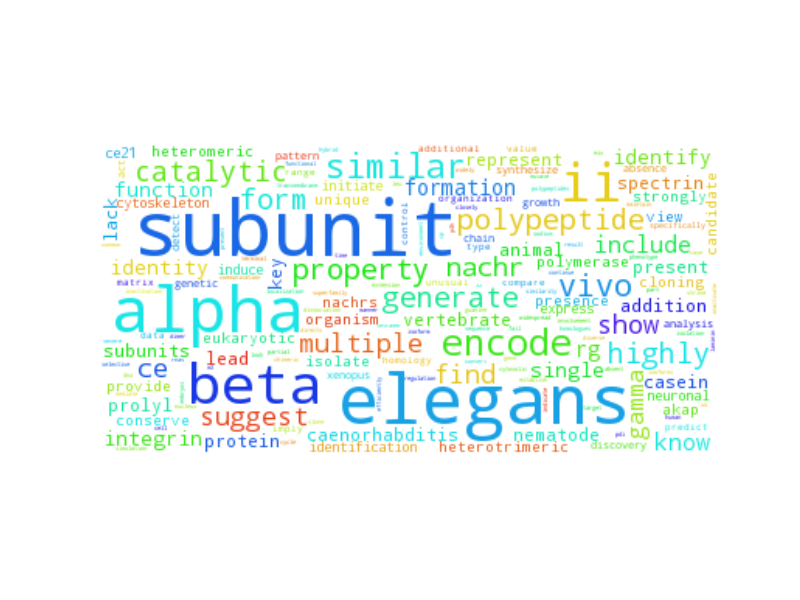

Data behind this chart, as committed beside it:
subunit, 556.5
elegans, 434.5
alpha, 352.5
beta, 260.5
ii, 233.5
encode, 86.5
similar, 77.5
vivo, 65.5
property, 59.5
catalytic, 52.5
polypeptide, 51.5
form, 49.5
highly, 48.5
generate, 47.5
nachr, 44.5
find, 41.5
ce, 41.5
suggest, 40.5
show, 38.5
multiple, 38.5
know, 35.5
include, 34.5
gamma, 33.5
formation, 29.5
rg, 28.5
function, 25.5
identity, 25.5
integrin, 25.5
identify, 24.5
single, 23.5
caenorhabditis, 21.5
addition, 21.5
nematode, 20.5
lead, 19.5
key, 19.5
prolyl, 18.5
animal, 17.5
present, 17.5
vertebrate, 17.5
represent, 17.5
spectrin, 17.5
subunits, 16.5
casein, 16.5
protein, 15.5
lack, 15.5
heterotrimeric, 15.5
presence, 14.5
heteromeric, 14.5
isolate, 13.5
nachrs, 13.5
unique, 12.5
strongly, 12.5
polymerase, 12.5
cloning, 12.5
view, 12.5
akap, 12.5
conserve, 11.5
organism, 11.5
provide, 11.5
eukaryotic, 11.5
candidate, 11.5
... 3,732 more rows
